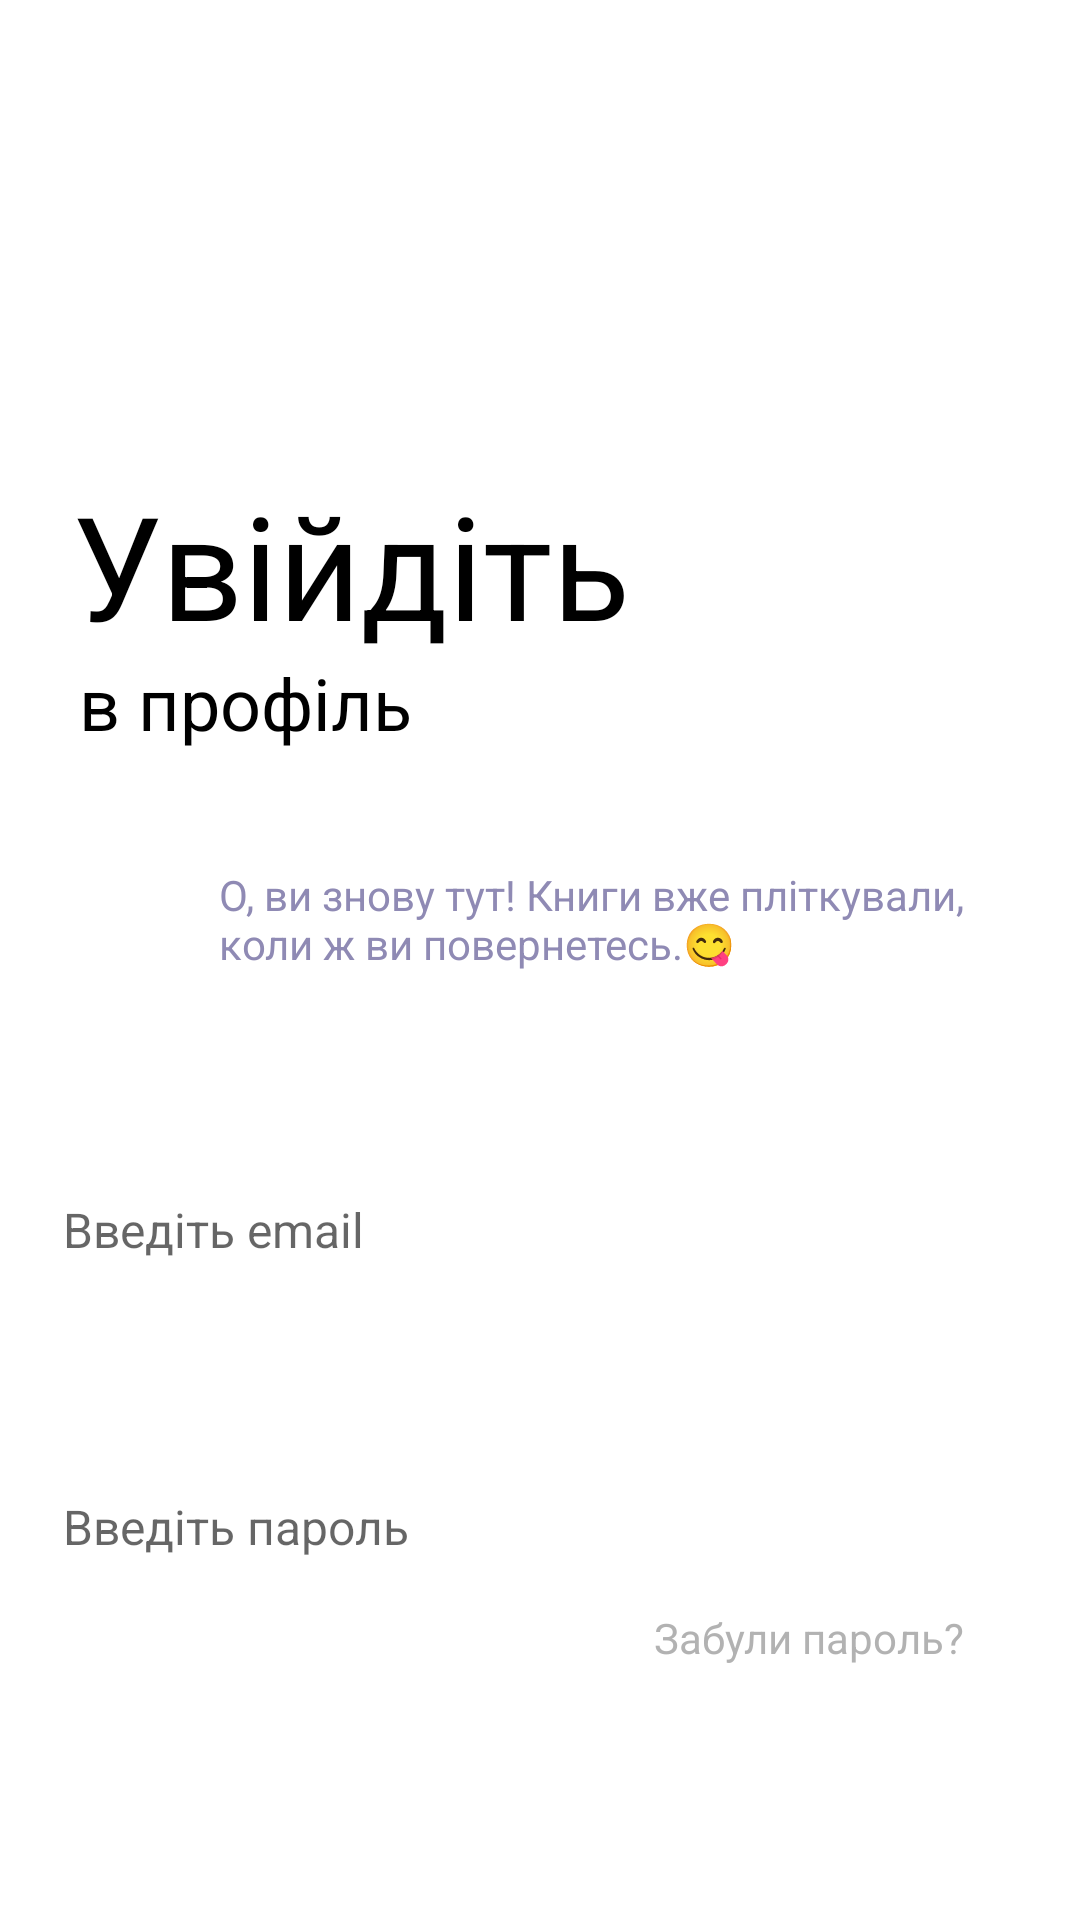

This screen was rendered from an Android layout file. Write that file and the resources it references.
<!-- AndroidManifest.xml: activity theme AppTheme -->
<!-- res/layout/activity_signin.xml -->
<?xml version="1.0" encoding="utf-8"?>
<androidx.constraintlayout.widget.ConstraintLayout xmlns:android="http://schemas.android.com/apk/res/android"
    xmlns:app="http://schemas.android.com/apk/res-auto"
    xmlns:tools="http://schemas.android.com/tools"
    android:id="@+id/main"
    android:layout_width="match_parent"
    android:layout_height="match_parent"
    android:background="#FFFFFF"
    app:layout_constraintCircleRadius="36dp"
    tools:context=".SignInActivity">

    <Button
        android:id="@+id/regButton"
        style="@style/Widget.AppCompat.Button"
        android:layout_width="165dp"
        android:layout_height="48dp"
        android:layout_marginTop="28dp"
        android:background="@drawable/btn_style"
        android:fontFamily="sans-serif-medium"
        android:text="Зареєструватися"
        android:textColor="#FFFFFF"
        android:textSize="12sp"
        app:circularflow_defaultRadius="36dp"
        app:layout_constraintEnd_toEndOf="parent"
        app:layout_constraintHorizontal_bias="0.939"
        app:layout_constraintStart_toStartOf="parent"
        app:layout_constraintTop_toTopOf="parent" />

    <Button
        android:id="@+id/signButton"
        style="@style/Widget.AppCompat.Button"
        android:layout_width="377dp"
        android:layout_height="50dp"
        android:background="@drawable/btn_style"
        android:fontFamily="sans-serif-medium"
        android:text="Увійти"
        android:textColor="#FFFFFF"
        android:textSize="14sp"
        app:circularflow_defaultRadius="36dp"
        app:layout_constraintBottom_toBottomOf="parent"
        app:layout_constraintEnd_toEndOf="parent"
        app:layout_constraintStart_toStartOf="parent"
        app:layout_constraintTop_toBottomOf="@+id/passwordEditText"
        app:layout_constraintVertical_bias="0.68" />

    <TextView
        android:id="@+id/textView"
        android:layout_width="196dp"
        android:layout_height="62dp"
        android:layout_marginTop="80dp"
        android:text="Увійдіть"
        android:textColor="@color/black"
        android:textSize="48sp"
        app:layout_constraintEnd_toEndOf="parent"
        app:layout_constraintHorizontal_bias="0.147"
        app:layout_constraintStart_toStartOf="parent"
        app:layout_constraintTop_toBottomOf="@+id/regButton" />

    <TextView
        android:id="@+id/textView2"
        android:layout_width="wrap_content"
        android:layout_height="wrap_content"
        android:text="в профіль"
        android:textColor="@color/black"
        android:textSize="24sp"
        app:layout_constraintEnd_toEndOf="parent"
        app:layout_constraintHorizontal_bias="0.106"
        app:layout_constraintStart_toStartOf="parent"
        app:layout_constraintTop_toBottomOf="@+id/textView" />

    <com.google.android.material.textfield.TextInputEditText
        android:id="@+id/emailEditText"
        android:layout_width="350dp"
        android:layout_height="55dp"
        android:layout_marginTop="132dp"
        android:background="@drawable/edittext_rounder"
        android:hint="Введіть email"
        android:importantForAccessibility="yes"
        android:paddingStart="16dp"
        android:paddingEnd="16dp"
        android:textSize="16sp"
        app:layout_constraintEnd_toEndOf="parent"
        app:layout_constraintHorizontal_bias="0.491"
        app:layout_constraintStart_toStartOf="parent"
        app:layout_constraintTop_toBottomOf="@+id/textView2" />

    <com.google.android.material.textfield.TextInputEditText
        android:id="@+id/passwordEditText"
        android:layout_width="350dp"
        android:layout_height="55dp"
        android:layout_marginTop="44dp"
        android:background="@drawable/edittext_rounder"
        android:hint="Введіть пароль"
        android:importantForAccessibility="yes"
        android:paddingStart="16dp"
        android:paddingEnd="16dp"
        android:textSize="16sp"
        android:inputType="textPassword"
        app:layout_constraintEnd_toEndOf="parent"
        app:layout_constraintHorizontal_bias="0.491"
        app:layout_constraintStart_toStartOf="parent"
        app:layout_constraintTop_toBottomOf="@+id/emailEditText" />

    <TextView
        android:id="@+id/textView3"
        android:layout_width="277dp"
        android:layout_height="48dp"
        android:text="О, ви знову тут! Книги вже пліткували, коли ж ви повернетесь.😋"
        android:textColor="#8F8AB4"
        app:layout_constraintBottom_toTopOf="@+id/emailEditText"
        app:layout_constraintEnd_toEndOf="parent"
        app:layout_constraintHorizontal_bias="0.88"
        app:layout_constraintStart_toStartOf="parent"
        app:layout_constraintTop_toBottomOf="@+id/textView2"
        app:layout_constraintVertical_bias="0.458" />

    <TextView
        android:id="@+id/textView7"
        android:layout_width="142dp"
        android:layout_height="80dp"
        android:clickable="true"
        android:focusable="true"
        android:text="Забули пароль?"
        android:textColor="#B3929292"
        app:layout_constraintBottom_toTopOf="@+id/signButton"
        app:layout_constraintEnd_toEndOf="parent"
        app:layout_constraintHorizontal_bias="1.0"
        app:layout_constraintStart_toStartOf="parent"
        app:layout_constraintTop_toBottomOf="@+id/passwordEditText"
        app:layout_constraintVertical_bias="0.0" />

</androidx.constraintlayout.widget.ConstraintLayout>
<!-- resources referenced by this layout -->
<resources>
  <color name="black">#FF000000</color>
  <style name="AppTheme" parent="Theme.AppCompat.Light.DarkActionBar">
          <item name="windowActionBar">false</item>
          <item name="windowNoTitle">true</item>
      </style>
</resources>
